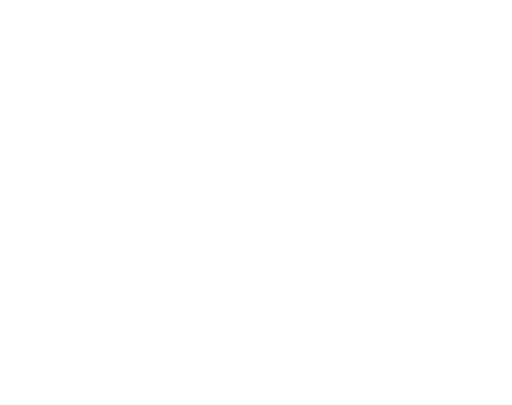
t = 0.00 s
t = 0.50 s: frame unchanged from t = 0.00 s, image omitted
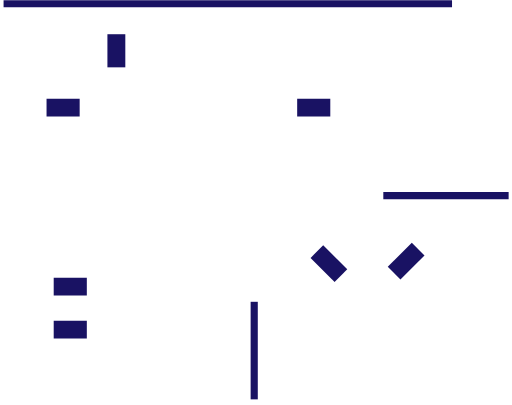
t = 1.38 s
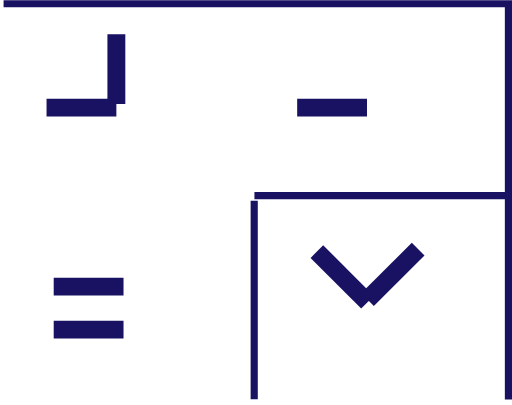
t = 2.25 s
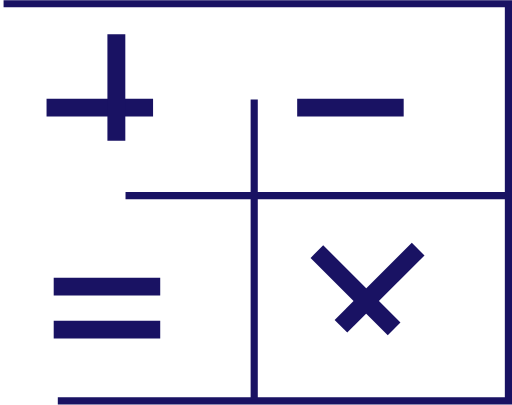
t = 3.13 s
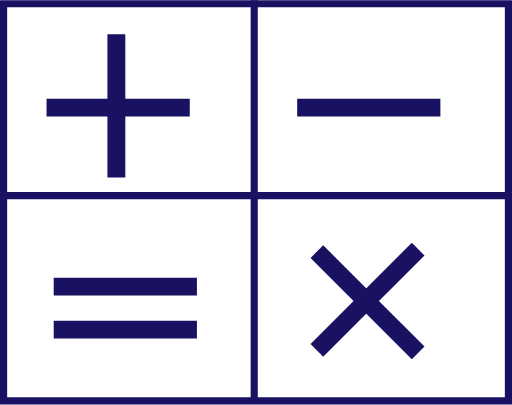
t = 4.25 s

The animated SVG that drew these frames (rendered in a browser with its animation timeline set to each time). Animation: 12 CSS @keyframes rules; one cycle of 5.20 s, repeats indefinitely.

<svg width="250" height="250" viewBox="0 0 143 113" fill="none" xmlns="http://www.w3.org/2000/svg" style="">
<path d="M13 30L53 30" stroke="#191263" stroke-width="5" class="uJWxaVVJ_0"></path>
<path d="M88.5044 70.2114L116.789 98.4957" stroke="#191263" stroke-width="5" class="uJWxaVVJ_1"></path>
<path d="M83 30L123 30" stroke="#191263" stroke-width="5" class="uJWxaVVJ_2"></path>
<path d="M15 80L55 80" stroke="#191263" stroke-width="5" class="uJWxaVVJ_3"></path>
<path d="M15 92L55 92" stroke="#191263" stroke-width="5" class="uJWxaVVJ_4"></path>
<path d="M32.5 9.5V49.5" stroke="#191263" stroke-width="5" class="uJWxaVVJ_5"></path>
<path d="M116.789 69.5044L88.5043 97.7887" stroke="#191263" stroke-width="5" class="uJWxaVVJ_6"></path>
<path width="141" height="110.895" stroke="#191263" stroke-width="2" d="M1 1 L142 1 L142 111.895 L1 111.895 Z" class="uJWxaVVJ_7"></path>
<path d="M71 111.484V0" stroke="#191263" stroke-width="2" stroke-linejoin="round" class="uJWxaVVJ_8"></path>
<path d="M142.059 54.5659L0 54.5658" stroke="#191263" stroke-width="2" stroke-linejoin="round" class="uJWxaVVJ_9"></path>
<style data-made-with="vivus-instant">.uJWxaVVJ_0{stroke-dasharray:40 42;stroke-dashoffset:41;animation:uJWxaVVJ_draw_0 5200ms linear 0ms infinite,uJWxaVVJ_fade 5200ms linear 0ms infinite;}.uJWxaVVJ_1{stroke-dasharray:41 43;stroke-dashoffset:42;animation:uJWxaVVJ_draw_1 5200ms linear 0ms infinite,uJWxaVVJ_fade 5200ms linear 0ms infinite;}.uJWxaVVJ_2{stroke-dasharray:40 42;stroke-dashoffset:41;animation:uJWxaVVJ_draw_2 5200ms linear 0ms infinite,uJWxaVVJ_fade 5200ms linear 0ms infinite;}.uJWxaVVJ_3{stroke-dasharray:40 42;stroke-dashoffset:41;animation:uJWxaVVJ_draw_3 5200ms linear 0ms infinite,uJWxaVVJ_fade 5200ms linear 0ms infinite;}.uJWxaVVJ_4{stroke-dasharray:40 42;stroke-dashoffset:41;animation:uJWxaVVJ_draw_4 5200ms linear 0ms infinite,uJWxaVVJ_fade 5200ms linear 0ms infinite;}.uJWxaVVJ_5{stroke-dasharray:40 42;stroke-dashoffset:41;animation:uJWxaVVJ_draw_5 5200ms linear 0ms infinite,uJWxaVVJ_fade 5200ms linear 0ms infinite;}.uJWxaVVJ_6{stroke-dasharray:41 43;stroke-dashoffset:42;animation:uJWxaVVJ_draw_6 5200ms linear 0ms infinite,uJWxaVVJ_fade 5200ms linear 0ms infinite;}.uJWxaVVJ_7{stroke-dasharray:504 506;stroke-dashoffset:505;animation:uJWxaVVJ_draw_7 5200ms linear 0ms infinite,uJWxaVVJ_fade 5200ms linear 0ms infinite;}.uJWxaVVJ_8{stroke-dasharray:112 114;stroke-dashoffset:113;animation:uJWxaVVJ_draw_8 5200ms linear 0ms infinite,uJWxaVVJ_fade 5200ms linear 0ms infinite;}.uJWxaVVJ_9{stroke-dasharray:143 145;stroke-dashoffset:144;animation:uJWxaVVJ_draw_9 5200ms linear 0ms infinite,uJWxaVVJ_fade 5200ms linear 0ms infinite;}@keyframes uJWxaVVJ_draw{100%{stroke-dashoffset:0;}}@keyframes uJWxaVVJ_fade{0%{stroke-opacity:1;}96.15384615384616%{stroke-opacity:1;}100%{stroke-opacity:0;}}@keyframes uJWxaVVJ_draw_0{9.615384615384617%{stroke-dashoffset: 41}76.92307692307693%{ stroke-dashoffset: 0;}100%{ stroke-dashoffset: 0;}}@keyframes uJWxaVVJ_draw_1{9.615384615384617%{stroke-dashoffset: 42}76.92307692307693%{ stroke-dashoffset: 0;}100%{ stroke-dashoffset: 0;}}@keyframes uJWxaVVJ_draw_2{9.615384615384617%{stroke-dashoffset: 41}76.92307692307693%{ stroke-dashoffset: 0;}100%{ stroke-dashoffset: 0;}}@keyframes uJWxaVVJ_draw_3{9.615384615384617%{stroke-dashoffset: 41}76.92307692307693%{ stroke-dashoffset: 0;}100%{ stroke-dashoffset: 0;}}@keyframes uJWxaVVJ_draw_4{9.615384615384617%{stroke-dashoffset: 41}76.92307692307693%{ stroke-dashoffset: 0;}100%{ stroke-dashoffset: 0;}}@keyframes uJWxaVVJ_draw_5{9.615384615384617%{stroke-dashoffset: 41}76.92307692307693%{ stroke-dashoffset: 0;}100%{ stroke-dashoffset: 0;}}@keyframes uJWxaVVJ_draw_6{9.615384615384617%{stroke-dashoffset: 42}76.92307692307693%{ stroke-dashoffset: 0;}100%{ stroke-dashoffset: 0;}}@keyframes uJWxaVVJ_draw_7{9.615384615384617%{stroke-dashoffset: 505}76.92307692307693%{ stroke-dashoffset: 0;}100%{ stroke-dashoffset: 0;}}@keyframes uJWxaVVJ_draw_8{9.615384615384617%{stroke-dashoffset: 113}76.92307692307693%{ stroke-dashoffset: 0;}100%{ stroke-dashoffset: 0;}}@keyframes uJWxaVVJ_draw_9{9.615384615384617%{stroke-dashoffset: 144}76.92307692307693%{ stroke-dashoffset: 0;}100%{ stroke-dashoffset: 0;}}</style></svg>
